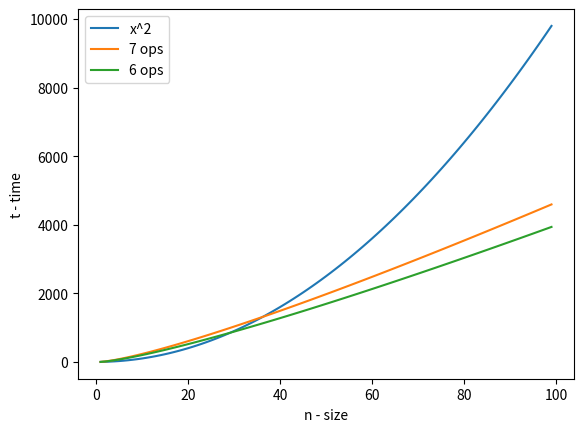

The script that saved this image:
import matplotlib.pyplot as plt
import math

asymptotic = """When evaluating an algorithm's runtime performance
consider the following:
1. Worst case - use an input that gives the slowest performance
2. Best case - use an input thath gives the best results
3. Avg case - assume random input
"""

x = list(range(1,100))
l=[]; l2=[]; a=1
plt.plot(x, [y*y for y in x], label='x^2')

# These 7 & 6 item plots are in the same complexity class.
plt.plot(x, [(7 * y) * math.log(y,2) for y in x], label='7 ops')
plt.plot(x, [(6*y) * math.log(y,2) for y in x], label='6 ops')
plt.xlabel("n - size")
plt.ylabel("t - time")
plt.legend()
print(asymptotic)
plt.show()

